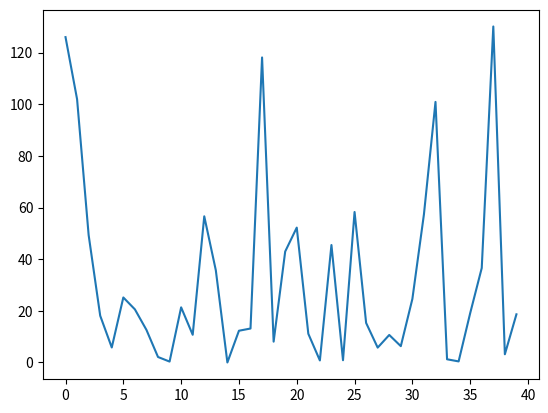
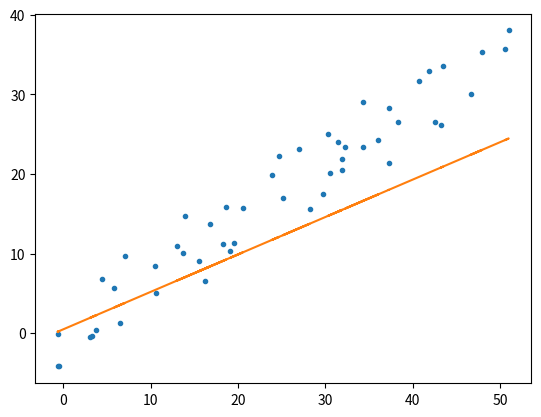

Source code (Python) for these figures, in order:
import random

import matplotlib.pyplot as plt


# Make a prediction with coefficients
def predict(row, coefficients):
    yhat = coefficients[0]
    for i in range(len(row) - 1):
        yhat += coefficients[i + 1] * row[i]
    return yhat


def quad_grad(w, train):
    x = train[: -1]
    y = train[-1]
    return [x[i] ** 2 * w - x[i] * y for i in range(len(x))]


# Estimate linear regression coefficients using stochastic gradient descent
def coefficients_sgd(train, l_rate, n_epoch):
    coef = [0.0 for i in range(len(train[0]))]
    errors = []
    for epoch in range(n_epoch):
        sum_error = 0
        idx = random.randint(0, len(train) - 1)
        row = train[idx]
        yhat = predict(row, coef)
        error = yhat - row[-1]
        sum_error += error ** 2
        coef[0] -= l_rate * (quad_grad(coef[0], row)[0])
        for i in range(len(row) - 1):
            coef[i + 1] -= l_rate * (quad_grad(coef[i+1], row)[0])
        print('>epoch=%d, lrate=%.3f, error=%.3f' % (epoch, l_rate, sum_error))
        errors.append(sum_error)
    plt.plot(range(n_epoch), errors)
    plt.show()
    return coef


def coefficients_gd(train, l_rate, n_epoch):
    coef = [0.0 for i in range(len(train[0]))]
    errors = []
    for epoch in range(n_epoch):
        idx = random.randint(0, len(train) - 1)
        row = train[idx]
        yhat = predict(row, coef)
        error = yhat - row[-1]
        sum_error = error ** 2
        coef[0] -= l_rate * sum([quad_grad(coef[0], tmp_train)[0] for tmp_train in train])/len(train)
        for i in range(len(row) - 1):
            coef[i + 1] -= l_rate * sum([quad_grad(coef[i+1], tmp_train)[0] for tmp_train in train])/len(train)
        print('>epoch=%d, lrate=%.3f, error=%.3f' % (epoch, l_rate, sum_error))
        errors.append(sum_error)
    plt.plot(range(n_epoch), errors)
    plt.show()
    return coef

# Calculate coefficients
X = [(i + random.uniform(-3, 3)) for i in range(50)]
Y = [0.7 * X[i] + random.uniform(-5, 5) for i in range(50)]
dataset = [[X[i], Y[i]] for i in range(len(X))]
l_rate = 0.001
n_epoch = 40
coef = coefficients_sgd(dataset, l_rate, n_epoch)
plt.figure()
plt.plot(X, Y, linestyle='', marker='.')
yhyp = [predict([X[i], Y[i]], coef) for i in range(len(X))]
plt.plot(X, yhyp, linestyle='-')
plt.show()
print(coef)
